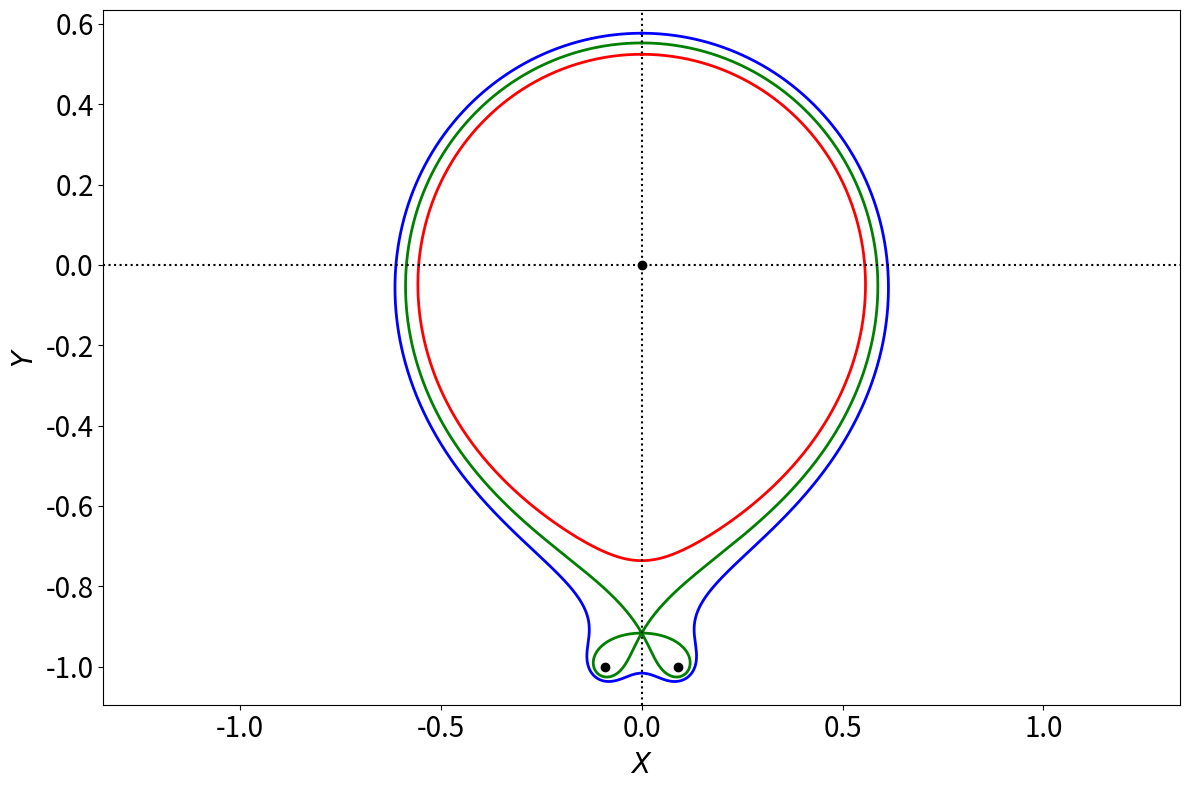

Reproduce this figure in Python.
# Script to plot magnetic flux-surface in simple three-filament model

import numpy as np
import math
from scipy.integrate import solve_ivp
from scipy.optimize import root_scalar
import matplotlib.pyplot as plt

beta  = 0.2
delta = beta /2./(1.+beta)**0.5
qast  = 12.0

def Psi (X, Y):

    f1 = X*X + Y*Y
    f2 = (X + delta) * (X + delta) + (Y + 1.) * (Y + 1.)
    f3 = (X - delta) * (X - delta) + (Y + 1.) * (Y + 1.)

    return 0.5 * math.log (f1) + 0.25 * beta * math.log (f2) + 0.25 * beta * math.log (f3)

def PsiX (X, Y):

    f1 = X*X + Y*Y
    f2 = (X + delta) * (X + delta) + (Y + 1.) * (Y + 1.)
    f3 = (X - delta) * (X - delta) + (Y + 1.) * (Y + 1.)

    return X /f1 + 0.5 * beta * (X + delta) /f2 + 0.5 * beta * (X - delta) /f3

def PsiY (X, Y):

    f1 = X*X + Y*Y
    f2 = (X + delta) * (X + delta) + (Y + 1.) * (Y + 1.)
    f3 = (X - delta) * (X - delta) + (Y + 1.) * (Y + 1.)

    return Y /f1 + 0.5 * beta * (Y + 1.) /f2 + 0.5 * beta * (Y + 1.) /f3

def Rhs (t, y):

    X, Y, phi, omega = y

    psiX = PsiX (X, Y)
    psiY = PsiY (X, Y)

    gradPsi = math.sqrt (psiX * psiX + psiY * psiY)
    L2      = X*X + Y*Y

    dXdt     = - psiY /gradPsi
    dYdt     =   psiX /gradPsi
    dphidt   =   qast /gradPsi
    domegadt = (X * psiX + Y * psiY) /L2 /gradPsi

    return [dXdt, dYdt, dphidt, domegadt]

def Stop_Condition (t, y):
    
    X, Y, phi, omega = y

    return omega - 2.*math.pi

Stop_Condition.terminal  = True   
Stop_Condition.direction = +1  

X_x   = 0.
Y_x   = - (2. + beta) /2. /(1. + beta)
Psi_x = math.log (beta ** beta * (2. + beta) ** (1. + beta/2.) /2. ** (1. + beta) /(1. + beta) ** (1. + beta))

def F (Y):

    f1 = Y*Y
    f2 = delta*delta + (Y + 1.) * (Y + 1.)

    return 0.5 * math.log (f1) + 0.5 * beta * math.log (f2) - Psi_x

Y_c = root_scalar(F, bracket=[0.01, 1.]).root
X_c = 0.

print ("\nX-point:     (X, Y) = (%10.3e, %10.3e) Psi_x = %10.3e" % (X_x, Y_x, Psi_x))
print ("Start-point: (X, Y) = (%10.3e, %10.3e)\n" % (X_c, Y_c))

def F90 (Y):

    f1 = Y*Y
    f2 = (Y+1.)*(Y+1.)

    return 0.5 * math.log (f1) + 0.5 * beta * math.log (f2) - 1.1*Psi_x


X     = 0.0
#Y     = root_scalar(F90, bracket=[0.01, 1.]).root
Y     = 0.94889*Y_c 

phi   = 0.0
omega = 0.0

print ("Psi = %11.4e" % (Psi_x /Psi (X, Y)))

y0 = [X, Y, phi, omega]

sol = solve_ivp(
    Rhs,
    [0., 100.],
    y0,
    method       = 'RK45',
    events       = Stop_Condition,
    dense_output = True,
    rtol         = 1e-8,
    atol         = 1e-10
)

tmax     = sol.t_events[0][0]
t_points = np.linspace (0., tmax, 1000)

X_points1     = sol.sol (t_points)[0]
Y_points1     = sol.sol (t_points)[1]
phi_points1   = sol.sol (t_points)[2] /math.pi
omega_points1 = sol.sol (t_points)[3] /math.pi

q = phi_points1[-1] /2.

theta_points1 = phi_points1 /q

X     = 0.0
Y     = 1.04376*Y_c 
phi   = 0.0
omega = 0.0

print ("Psi = %11.4e" % (Psi_x /Psi (X, Y)))

y0 = [X, Y, phi, omega]

sol = solve_ivp(
    Rhs,
    [0., 100.],
    y0,
    method       = 'RK45',
    events       = Stop_Condition,
    dense_output = True,
    rtol         = 1e-8,
    atol         = 1e-10
)

tmax     = sol.t_events[0][0]
t_points = np.linspace (0., tmax, 1000)

X_points2     = sol.sol (t_points)[0]
Y_points2     = sol.sol (t_points)[1]
phi_points2   = sol.sol (t_points)[2] /math.pi
omega_points2 = sol.sol (t_points)[3] /math.pi

q = phi_points2[-1] /2.

theta_points2 = phi_points2 /q

X     = 0.0
Y     = 1.*Y_c 
phi   = 0.0
omega = 0.0

print ("Psi = %11.4e" % (Psi_x /Psi (X, Y)))

y0 = [X, Y, phi, omega]

sol = solve_ivp(
    Rhs,
    [0., 100.],
    y0,
    method       = 'RK45',
    events       = Stop_Condition,
    dense_output = True,
    rtol         = 1e-10,
    atol         = 1e-12
)

tmax     = sol.t_events[0][0]
t_points = np.linspace (0., tmax, 1000)

X_points3     = sol.sol (t_points)[0]
Y_points3     = sol.sol (t_points)[1]
phi_points3   = sol.sol (t_points)[2] /math.pi
omega_points3 = sol.sol (t_points)[3] /math.pi

q = phi_points3[-1] /2.

theta_points3 = phi_points3 /q 

fig = plt.figure (figsize = (12.0, 8.0))
plt.rc ('xtick', labelsize = 20) 
plt.rc ('ytick', labelsize = 20) 

plt.subplot (1, 1, 1)

plt.axis    ('equal')  
plt.plot    (X_points1, Y_points1, color = "red",   linewidth = 2)
plt.plot    (X_points3, Y_points3, color = "green", linewidth = 2)
plt.plot    (X_points2, Y_points2, color = "blue",  linewidth = 2)
plt.axhline (0.,                   color = 'black', linewidth = 1.5, linestyle = 'dotted')
plt.axvline (0.,                   color = 'black', linewidth = 1.5, linestyle = 'dotted')

plt.plot (0.,      0., 'ko')
plt.plot ( delta, -1., 'ko')
plt.plot (-delta, -1., 'ko')

plt.xlabel (r'$X$', fontsize = "20")
plt.ylabel (r'$Y$', fontsize = "20")

plt.tight_layout ()
#plt.savefig ("Figure1.pdf")
plt.show ()
